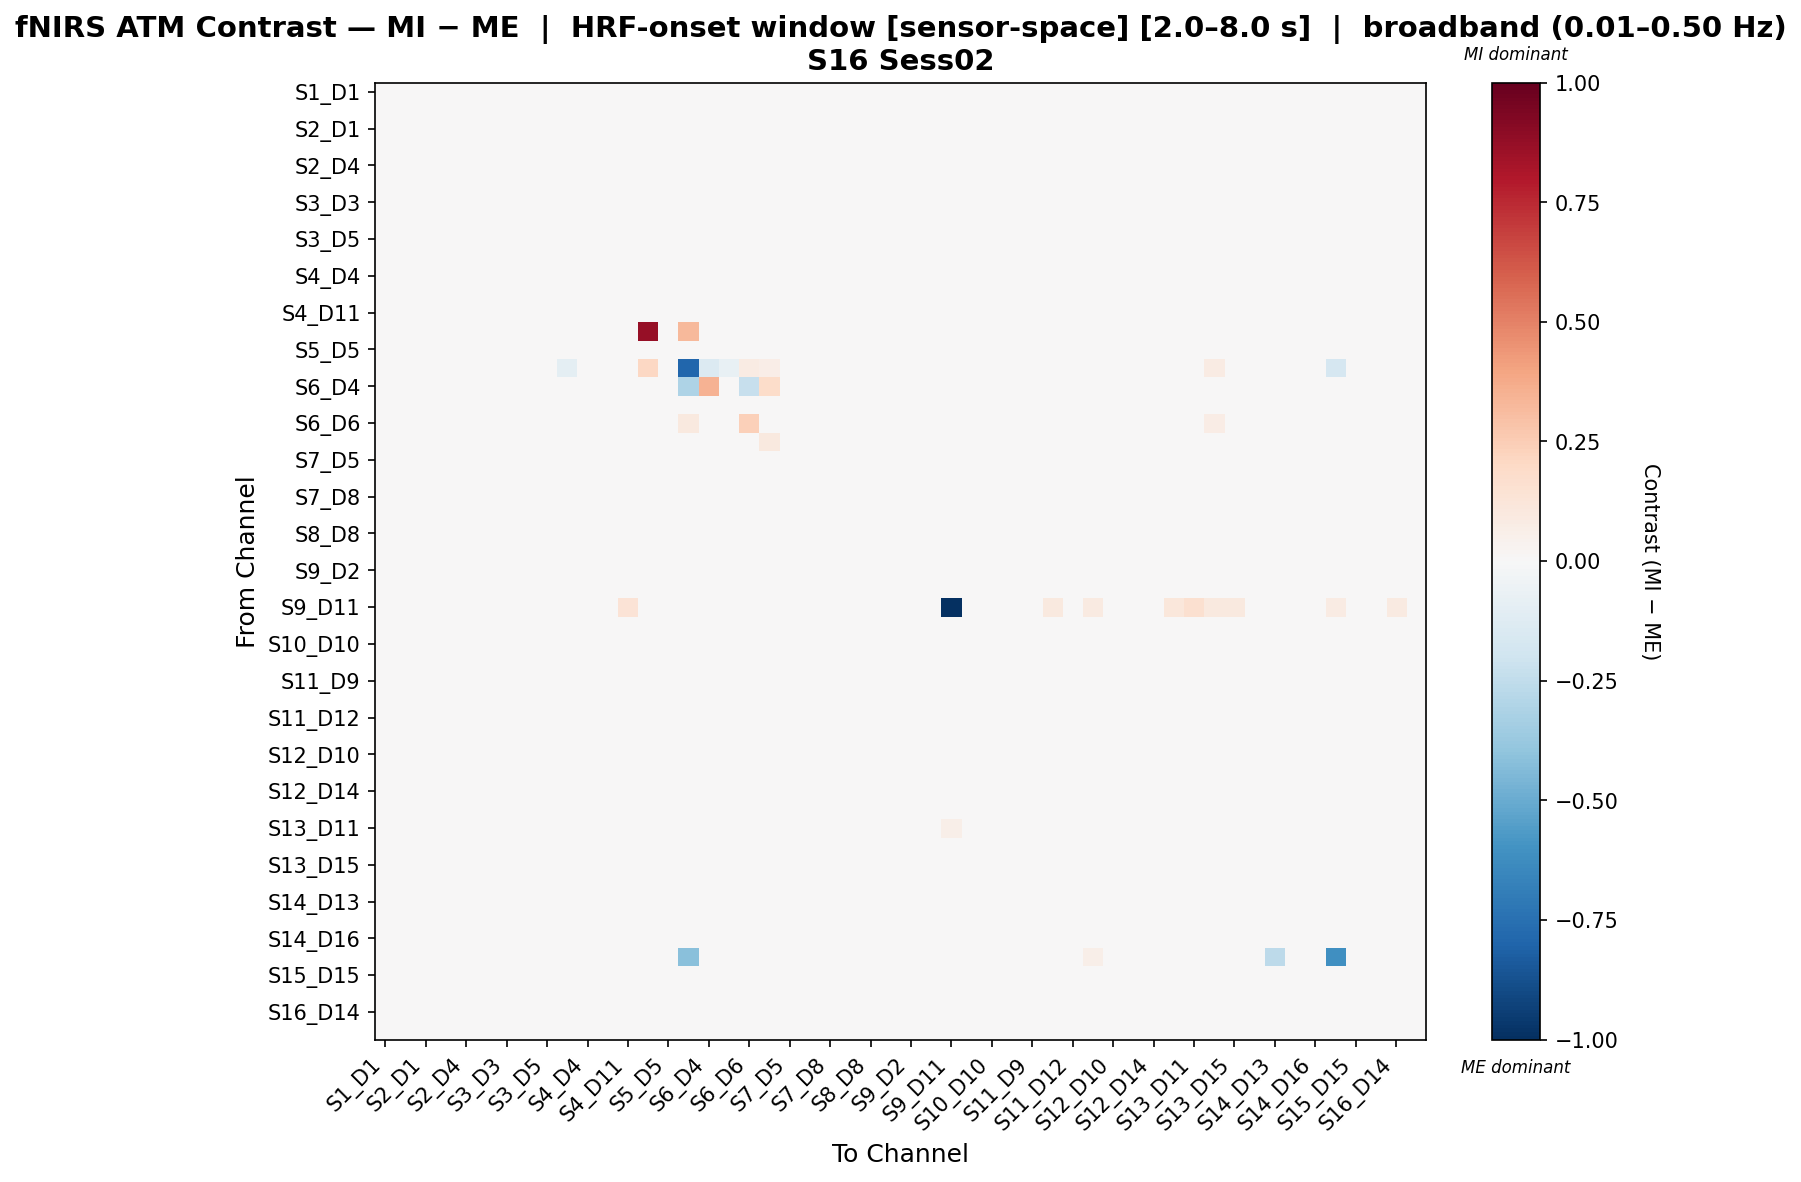

Values plotted in this chart, from the file beside it:
, S1_D1 hbo, S1_D3 hbo, S2_D1 hbo, S2_D2 hbo, S2_D4 hbo, S3_D1 hbo, S3_D3 hbo, S3_D4 hbo, S3_D5 hbo, S4_D2 hbo, S4_D4 hbo, S4_D6 hbo, S4_D11 hbo, S5_D3 hbo, S5_D5 hbo, S5_D7 hbo, S6_D4 hbo, S6_D5 hbo, S6_D6 hbo, S6_D8 hbo, S7_D5 hbo, S7_D7 hbo, S7_D8 hbo
S1_D1 hbo, -0.005334, -0.004076, -0.0046, -0.00474, 0.001522, 0.01206, -0.001976, 0.007537, 0.008165, -0.008104, 0.004265, -0.001587, 0.01354, -0.002317, 0.01009, 0.001188, 0.0006784, -0.002992, -0.003204, -0.00346, 0.005956, -0.002748, 0.007089
S1_D3 hbo, -0.001294, -0.008345, -0.005412, -0.00482, 0.002603, 0.01451, -0.004048, 0.01102, 0.00933, -0.002906, 0.005873, -0.001518, 0.01294, -0.002317, 0.01227, 0.001179, 0.0006784, -0.001829, -0.002825, -0.006467, 0.008374, 0.001061, 0.0108
S2_D1 hbo, -0.001836, -0.005475, -0.006073, -0.006082, 0.001528, 0.01495, -0.00349, 0.01019, 0.00822, -0.004817, 0.004212, -0.002691, 0.01266, -0.002317, 0.01124, 0.001195, 0.0006784, -0.003051, -0.002917, -0.003051, 0.007283, -0.0006229, 0.009304
S2_D2 hbo, -0.002829, -0.005857, -0.00643, -0.005284, 0.001126, 0.01389, -0.002117, 0.01089, 0.007842, -0.003173, 0.005016, -0.003048, 0.01246, -0.002317, 0.01084, 0.001175, 0.0006784, -0.003274, -0.002897, -0.003043, 0.0069, 0.0007267, 0.009453
S2_D4 hbo, -0.001259, -0.002714, -0.003219, -0.002714, -0.001267, 0.01326, -0.002714, 0.008556, 0.00553, -0.005268, 0.002881, -0.001676, 0.01359, -0.002393, 0.006807, 0.001188, 0.0006748, -0.006367, -0.003477, -0.003592, 0.0053, -0.001348, 0.00571
S3_D1 hbo, -0.003983, -0.003983, -0.001934, -0.003983, -0.0002041, 0.00426, -0.003118, -0.003983, 0.01461, -0.007347, 0.002736, 0.002688, 0.0146, -0.002595, 0.01302, 0.001205, 0.000665, -0.001475, -0.005656, -0.005965, 0.01471, -0.003983, 0.002391
S3_D3 hbo, -0.0009103, -0.006453, -0.005172, -0.004058, 0.0003153, 0.01429, -0.003501, 0.01118, 0.007202, -0.001287, 0.004925, -0.002665, 0.01289, -0.002364, 0.01024, 0.00117, 0.0006784, -0.003908, -0.003044, -0.00312, 0.006851, 0.002599, 0.00878
S3_D4 hbo, -0.003818, -0.00323, -0.002649, -0.002055, -0.0004498, 0.002621, -0.0006614, -0.001249, 0.007383, -0.0054, 0.003282, 0.0013, 0.01589, -0.002417, 0.00797, 0.001175, 0.0006784, -0.002825, -0.004476, -0.004973, 0.008261, -0.001467, 0.002555
S3_D5 hbo, 0.000708, -0.001286, -0.001286, -0.001286, 0.001373, 0.02425, -0.0006213, 0.009348, 0.01101, -0.008592, -0.000372, -0.0004966, 0.007601, -0.002904, 0.01192, 0.001205, 0.0006624, -0.009531, -0.004494, -0.003448, 0.00571, 0.000708, 0.00669
S4_D2 hbo, -0.004743, -0.003031, -0.00436, -0.001702, 0.0008417, 0.01235, 0.00242, 0.00995, 0.002483, -0.003809, 0.003567, -0.003595, 0.0164, -0.003275, 0.0005261, -0.003275, 0.0006758, -0.01639, -0.00531, 0.0001817, -0.002582, 0.002029, 0.002553
S4_D4 hbo, -0.000915, -0.001002, -0.002964, -0.0004641, 0.001934, 0.0144, 0.001672, 0.01209, 0.004283, -0.005394, -0.0002899, -0.001366, 0.008849, -0.002587, 0.006332, 0.0006251, 0.0006784, -0.007593, -0.003986, -0.003735, 0.001846, 0.002385, 0.007544
S4_D6 hbo, -0.0005341, -0.003095, -0.003735, -0.003735, 0.0007463, 0.01834, -0.001814, 0.0121, 0.006803, -0.005691, 0.002145, -0.003703, 0.01136, -0.002393, 0.009364, 0.001216, 0.0006784, -0.004681, -0.003238, -0.003265, 0.005208, 0.0007463, 0.008103
S4_D11 hbo, -0.002173, -0.003445, -0.004716, -0.004716, 0.004219, 0.01912, -0.0009016, 0.0155, 0.002722, -0.002132, -0.005476, -0.004716, 0.003533, -0.003623, 0.006473, 0.0, 0.000653, 0.0003699, -0.003948, -0.005597, -0.003445, 0.0003699, 0.01181
S5_D3 hbo, -0.02678, -0.02678, -0.02678, -0.02678, -0.02678, -0.02678, -0.02678, -0.02678, -0.02678, -0.02678, -0.02678, -0.02678, -0.02678, 0.8687, -0.02678, 0.3273, 0.0, -0.02678, 0.0, -0.008925, -0.02678, -0.02678, -0.02678
S5_D5 hbo, 0.0007802, 7.605925404712677e-05, -0.0005215, 7.605925404712677e-05, 0.001484, 0.02079, 7.605925404712677e-05, 0.008526, 0.007565, -0.01216, 0.001206, 0.0003957, 0.0105, -0.002878, 0.005324, -0.0007231, 0.000665, -0.01381, -0.004621, -0.003734, 0.006862, -0.003761, 0.005709
S5_D7 hbo, 0.02618, 0.02618, 0.02618, 0.02618, 0.02618, 0.02618, 0.02618, 0.02618, 0.02618, -0.1006, 0.02618, 0.02618, 0.0, 0.2062, 0.02618, -0.7931, -0.1341, -0.07439, 0.07854, 0.06872, 0.02618, 0.02618, 0.02618
S6_D4 hbo, 0.0, 0.0, 0.0, 0.0, 0.0, 0.0, 0.0, 0.0, 0.0, 0.0, 0.0, 0.0, 0.0, 0.0, 0.0, -0.3054, 0.3449, 0.0, -0.2269, 0.1874, 0.0, 0.0, 0.0
S6_D5 hbo, 0.000345, -0.001674, -0.001674, -0.001674, 0.000345, 0.01784, -0.001674, 0.01111, 0.002583, -0.01372, -0.001404, -0.0004289, 0.01518, -0.002688, 0.001018, -0.00114, 0.0006784, -0.01263, -0.003993, -0.003164, 0.000345, -0.004808, 0.00573
S6_D6 hbo, -0.01065, -0.01065, -0.01065, -0.01065, -0.01065, -0.01065, -0.01065, -0.01065, -0.01065, -0.01065, -0.01065, -0.01065, 0.0009946, 0.0, -0.01065, 0.09575, 0.02188, -0.01065, 0.2347, -0.0007103, -0.01065, -0.01065, -0.01065
S6_D8 hbo, -0.002323, -0.0251, -0.002323, -0.002323, -0.002323, -0.002323, -0.002323, -0.002323, -0.002323, 0.02193, -0.002323, -0.002323, -0.002323, 0.0, -0.002323, 0.0, 0.02426, -0.002323, -0.003797, 0.09814, -0.002323, -0.002323, -0.002323
S7_D5 hbo, -0.0002767, -0.0002767, -0.0009531, -0.0009531, 0.003105, 0.02365, 0.001076, 0.01269, 0.008921, -0.01162, 1.9706054490457018e-05, -0.0008049, 0.007364, -0.00282, 0.01182, 0.001205, 0.0006695, -0.008487, -0.004336, -0.00353, 0.003814, 0.001076, 0.007164
S7_D7 hbo, -0.005251, -0.00467, -0.004473, -0.003508, 0.0003511, 0.01107, -0.0009033, 0.007611, 0.00691, -0.005088, 0.004365, -0.001392, 0.01365, -0.002291, 0.005795, -0.0003653, 0.0006784, -0.007815, -0.003228, -0.003592, 0.005383, -0.001817, 0.006618
S7_D8 hbo, -0.001381, -0.0007901, -0.001173, -0.0001989, -0.0005817, 0.01042, -0.0001989, 0.005494, 0.005656, -0.008788, 0.003865, 0.0008431, 0.01651, -0.002495, 0.006247, 0.001182, 0.0006784, -0.006298, -0.004238, -0.004415, 0.004792, -0.0001989, 9.49402099665272e-06
S8_D6 hbo, -0.00168, -0.00475, -0.006548, -0.00536, 0.001086, 0.0152, -0.002756, 0.011, 0.007781, -0.003947, 0.004386, -0.003139, 0.01243, -0.002317, 0.01082, 0.001188, 0.0006784, -0.003429, -0.002937, -0.003086, 0.006847, 0.0001352, 0.009492
S8_D8 hbo, -5.562524119100431e-05, -0.001431, -0.003275, -0.002087, 0.001257, 0.01805, -0.000118, 0.01347, 0.005377, -0.004801, 0.002557, -0.004463, 0.01016, -0.002426, 0.008596, 0.001188, 0.0006784, -0.005896, -0.003384, -0.003407, 0.00376, 0.001851, 0.008567
S8_D15 hbo, -0.0004305, -0.002295, -0.004235, -0.001616, 0.0008293, 0.01657, 0.0002741, 0.01352, 0.003968, -0.003174, 0.002114, -0.003025, 0.01189, -0.002539, 0.007142, 0.0, 0.0006784, -0.008419, -0.003479, -0.0031, 0.002905, 0.002794, 0.007153
S9_D2 hbo, -0.001477, -0.002749, -0.003298, -0.002199, 0.0009976, 0.01604, 0.0008241, 0.01271, 0.004289, -0.004587, 0.001067, -0.001991, 0.009948, -0.002539, 0.007348, 0.001168, 0.0006784, -0.006973, -0.003422, -0.003162, 0.003215, 0.003848, 0.007149
S9_D9 hbo, -0.001011, -0.002263, -0.002439, -0.00289, 0.00212, 0.0168, -0.001011, 0.01183, 0.003651, -0.005652, -0.0004597, -0.001537, 0.01345, -0.00282, 0.007272, 0.001603, 0.0006784, -0.002689, -0.004023, -0.00278, -0.0001092, 0.0002413, 0.007129
S9_D11 hbo, -0.001939, -0.0002126, -0.001939, -0.001939, 0.02156, -0.001939, -0.001939, -0.001939, -0.001939, 0.0333, -0.001939, -0.001939, 0.1355, 0.0, -0.001939, 0.0, 0.0, -0.001939, 0.0, 0.003453, -0.001939, -0.001939, -0.001939
S10_D9 hbo, -0.0008361, -0.0075, -0.005682, -0.005682, 0.00192, 0.01712, -0.00491, 0.01117, 0.008597, -0.005996, 0.003706, -0.001715, 0.01233, -0.002317, 0.01102, 0.00134, 0.0006784, -0.003167, -0.002913, -0.0029, 0.007658, 0.0003755, 0.009688
S10_D10 hbo, -0.002084, -0.01136, -0.006142, -0.004988, 0.00178, 0.01415, -0.003059, 0.01125, 0.008537, 0.004106, 0.005644, -0.002275, 0.01282, -0.002317, 0.01144, 0.001157, 0.0006784, -0.002455, -0.002784, -0.004647, 0.007573, 0.004861, 0.009895
S10_D12 hbo, -0.001713, -0.008144, -0.005229, -0.0064, 0.002175, 0.01521, -0.005628, 0.009977, 0.009483, -0.004819, 0.004809, -0.001368, 0.01333, -0.002317, 0.01243, 0.001199, 0.0006784, -0.001843, -0.002814, -0.003488, 0.008525, -0.0005415, 0.009764
S11_D9 hbo, 0.002109, -0.004174, -0.003476, -0.003476, 0.00418, 0.02254, -0.002778, 0.01582, 0.006489, -0.007818, 0.001472, -0.00208, 0.009995, -0.002539, 0.009281, 0.001366, 0.0006748, -0.005594, -0.003845, -0.003521, 0.004796, 0.003505, 0.009787
S11_D11 hbo, 0.0008238, -0.002486, -0.003314, -0.003314, 0.003798, 0.01737, -0.0008312, 0.01282, 0.003854, -0.005618, -0.004666, -0.003314, 0.01011, -0.002894, 0.008129, 0.001504, 0.0006595, -0.001432, -0.005308, -0.004289, -3.742293535833346e-06, 0.002479, 0.009926
S11_D12 hbo, -0.0003353, -0.003751, -0.003751, -0.003751, -0.001702, 0.01666, -0.003751, 0.009871, 0.0005209, 0.0005396, 0.001031, -0.004, 0.01503, -0.002692, 0.003467, 0.0, 0.0006784, -0.007727, -0.00405, -0.002918, -0.0008044, -0.001018, 0.004447
S11_D13 hbo, -0.000966, -0.004634, -0.004634, -0.004634, -0.0005581, 0.02096, -0.004634, 0.01275, 0.003499, -0.007729, 0.0005347, -0.004634, 0.01601, -0.002711, 0.007167, 0.001522, 0.0006624, -0.005287, -0.00537, -0.003979, 0.001719, -0.001883, 0.007273
S12_D10 hbo, 0.0001671, -0.01085, -0.004729, -0.004729, 0.002935, 0.01826, -0.003956, 0.01228, 0.009594, -0.006687, 0.004499, -0.00196, 0.01078, -0.002317, 0.01204, 0.001454, 0.0006627, -0.00302, -0.003054, -0.006501, 0.008049, 0.001391, 0.01076
S12_D12 hbo, -0.004179, -0.001754, -0.002594, -0.004179, -0.001059, 0.008352, -0.003412, 0.001294, 0.008968, -0.009322, 0.005109, 0.001505, 0.01877, -0.002302, 0.008968, 0.001213, 0.0006784, -0.003035, -0.003819, -0.004336, 0.008226, -0.004179, 0.001243
S12_D14 hbo, 0.002881, -0.01113, -0.005127, -0.005127, 0.006428, 0.01953, -0.004355, 0.01721, 0.01192, -0.001888, 0.003498, -0.001581, 0.002214, -0.002317, 0.01592, 0.001393, 0.0006784, 0.0001535, -0.00489, -0.008618, 0.01037, 0.004884, 0.01775
S13_D6 hbo, -0.0005389, -0.0005389, -0.0005389, -0.0005389, 0.0007708, 0.008635, -0.0005389, 0.002282, 0.002366, -0.003536, -0.001394, -0.00225, 0.02183, -0.00282, 0.004162, 0.0, 0.0006548, -0.003105, -0.006542, -0.005968, -0.001394, -0.0005389, -0.0005389
S13_D11 hbo, -0.007821, -0.007821, -0.007821, -0.007821, -7.700219894178255e-05, -0.006019, -0.007821, -0.007821, -0.007821, -0.007821, -0.007821, -0.007821, 0.02703, -0.005404, -0.007821, 0.0, 0.003872, -0.007821, -0.01081, -0.01418, -0.007821, -0.007821, -0.007821
S13_D13 hbo, 0.004275, -0.01021, -0.01021, -0.01021, 0.0004769, 0.01501, -0.009329, 0.01236, 0.008514, -0.001195, 0.005025, -0.004824, 0.01435, -0.00265, 0.01214, 0.009924, 0.0008396, -0.005714, -0.002744, -0.0003138, 0.01037, 0.002464, 0.01412
S13_D15 hbo, -0.004411, -0.004411, -0.004411, -0.004411, 0.001909, 0.003841, -0.003232, 0.003841, -0.003232, 0.0006433, -0.004411, -0.004411, 0.01543, -0.003875, -0.0008745, 0.0, 0.0008024, -0.002053, -0.01284, -0.004979, -0.004411, -0.003232, 0.003841
S14_D12 hbo, -4.675013883043291e-05, -0.006523, -0.005804, -0.005804, -0.002206, 0.01742, -0.006523, 0.01013, 0.001044, 0.001159, 0.001393, -0.004365, 0.01565, -0.002977, 0.003476, 0.0, 0.0006784, -0.002925, -0.004804, -0.002417, -0.001486, -0.0007664, 0.004271
S14_D13 hbo, -0.004246, -0.002988, -0.004246, -0.004246, 0.0007883, 0.008642, -0.0004704, 0.003306, 0.0008053, -0.001444, 0.0007883, -0.001695, 0.01134, -0.004203, 0.004707, 0.0, 0.0008109, 0.0008224, -0.00325, -0.005069, -0.0004534, -0.0004704, 0.0007883
S14_D14 hbo, -0.0003811, -0.005821, -0.005217, -0.005217, 0.0008277, 0.01765, -0.004612, 0.01165, 0.008288, -0.00522, 0.00291, -0.002194, 0.01289, -0.002364, 0.01071, 0.001232, 0.0006784, -0.002709, -0.003002, -0.002999, 0.007316, 0.0008277, 0.008632
S14_D16 hbo, -0.002968, -0.002289, -0.002061, -0.0009315, -0.001382, 0.00868, -0.0009315, 0.004778, 0.003924, -0.006043, 0.002016, -0.000248, 0.01903, -0.002539, 0.004602, 0.001358, 0.0006784, -0.002688, -0.004293, -0.004191, 0.003023, -0.0009315, -0.0007037
S15_D13 hbo, 0.02695, 0.02695, 0.02695, 0.02695, 0.02695, 0.02695, 0.02695, 0.02695, 0.02695, 0.02695, 0.02695, 0.02695, 0.0346, 0.0, 0.02695, -0.4183, 0.0, 0.02695, 0.0, 0.002021, 0.02695, 0.02695, 0.02695
S15_D15 hbo, -0.00056, -0.005493, -0.006091, -0.005493, 0.002218, 0.01583, -0.003488, 0.01101, 0.008283, -0.003511, 0.003688, -0.002658, 0.01237, -0.002317, 0.01135, 0.001195, 0.0006784, -0.002978, -0.002967, -0.003121, 0.007355, 0.0006732, 0.01008
S15_D16 hbo, -0.002388, -0.001371, -0.003405, -0.0003533, -0.002388, 0.009235, -0.0003533, 0.00566, 6.255583587883746e-05, 0.0021, 0.003723, -0.002995, 0.02157, -0.002753, 0.001997, 0.0, 0.0006784, -0.004625, -0.004833, -0.003672, -0.002792, -0.0003533, -0.001371
S16_D14 hbo, -0.0002476, -0.00771, -0.006217, -0.006217, 0.004099, 0.01334, -0.005445, 0.01102, 0.009045, -0.003127, 0.001233, -0.003042, 0.01245, -0.002317, 0.01203, 0.001216, 0.0006548, -0.002257, -0.00378, -0.004007, 0.0075, 0.001245, 0.01182
S16_D16 hbo, -0.004088, -0.002711, -0.003296, -0.002126, 0.001696, 0.01125, 0.001351, 0.007643, 0.004744, -0.004125, 0.0003886, -0.001711, 0.01494, -0.002539, 0.006844, 0.001308, 0.0006784, -0.002304, -0.003944, -0.003753, 0.002328, 0.003966, 0.00235
